Labelled photos from "Data_MITOS_WSI_CMC_MEL", an image-classification folder in umid-tx/XAI_4thBrain. The possible labels are: mitosis, non-mitosis.

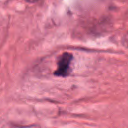
Label: mitosis

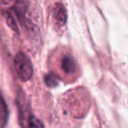
Label: non-mitosis

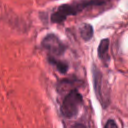
Label: non-mitosis

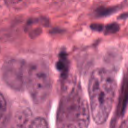
Label: non-mitosis

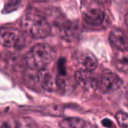
Label: mitosis

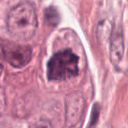
Label: mitosis
